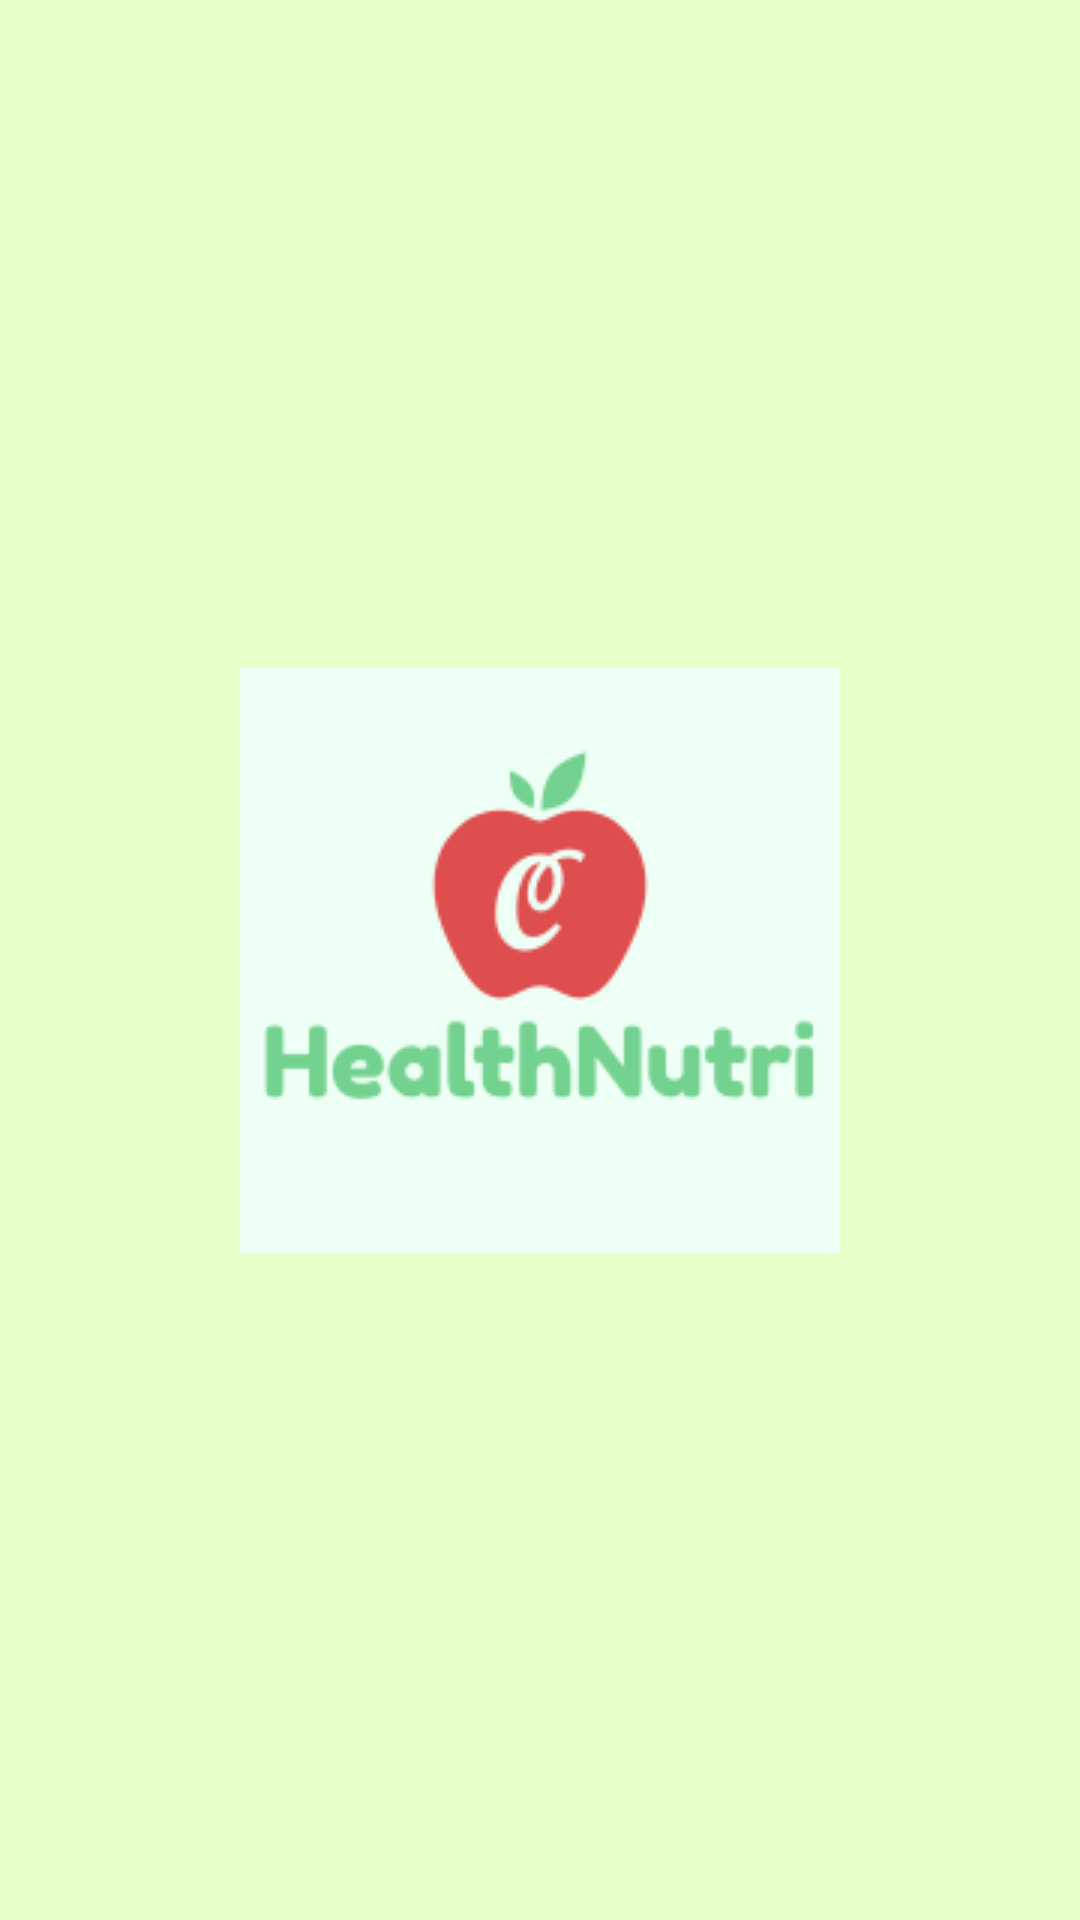

Here is an Android app screen rendered from its layout file. Give the layout XML and the strings, colors and styles it references.
<!-- AndroidManifest.xml: application theme SplashScreen -->
<!-- res/layout/activity_main.xml -->
<?xml version="1.0" encoding="utf-8"?>
<androidx.constraintlayout.widget.ConstraintLayout xmlns:android="http://schemas.android.com/apk/res/android"
    xmlns:app="http://schemas.android.com/apk/res-auto"
    xmlns:tools="http://schemas.android.com/tools"
    android:layout_width="match_parent"
    android:layout_height="match_parent"
    android:background="#e4ffc7"
    tools:context=".Activities.MainActivity">

    <ImageView
        android:id="@+id/imageView"
        android:layout_width="200dp"
        android:layout_height="195dp"
        android:scaleType="center"
        app:layout_constraintBottom_toBottomOf="parent"
        app:layout_constraintEnd_toEndOf="parent"
        app:layout_constraintStart_toStartOf="parent"
        app:layout_constraintTop_toTopOf="parent"
        app:srcCompat="@drawable/logo" />

</androidx.constraintlayout.widget.ConstraintLayout>
<!-- resources referenced by this layout -->
<resources>
  <!-- drawable logo: png bitmap (drawable-v26, 6043 bytes) -->
  <style name="SplashScreen" parent="Theme.MaterialComponents.Light.NoActionBar">
  
  
      </style>
</resources>
